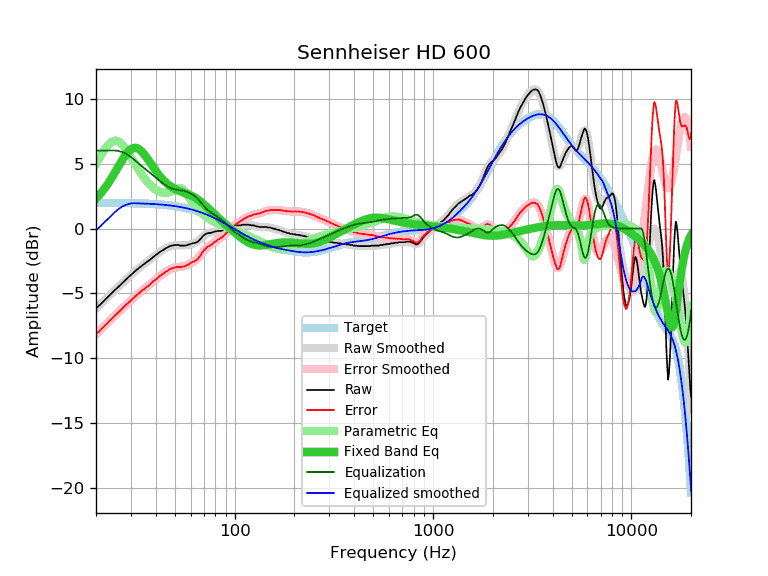

The table this chart was drawn from, first rows:
frequency, raw, error, smoothed, error_smoothed, equalization, parametric_eq, equalized_raw, equalized_smoothed, target
20, -6.14, -8.12, -6.15, -8.13, 6.00, 2.31, -0.14, -0.15, 1.98
21, -5.86, -7.84, -5.84, -7.82, 6.00, 2.66, 0.14, 0.16, 1.98
22, -5.55, -7.53, -5.54, -7.52, 6.00, 3.04, 0.45, 0.46, 1.98
23, -5.26, -7.23, -5.26, -7.23, 6.00, 3.46, 0.74, 0.74, 1.98
24, -4.98, -6.95, -4.98, -6.96, 6.00, 3.89, 1.02, 1.02, 1.97
25, -4.71, -6.68, -4.72, -6.69, 6.00, 4.34, 1.29, 1.28, 1.97
26, -4.48, -6.44, -4.46, -6.43, 5.96, 4.79, 1.49, 1.50, 1.97
27, -4.23, -6.19, -4.22, -6.19, 5.89, 5.22, 1.67, 1.67, 1.97
28, -4.00, -5.96, -4.00, -5.96, 5.79, 5.59, 1.79, 1.79, 1.96
29, -3.78, -5.73, -3.78, -5.74, 5.65, 5.90, 1.88, 1.88, 1.96
30, -3.58, -5.53, -3.57, -5.53, 5.50, 6.10, 1.93, 1.93, 1.95
31, -3.38, -5.32, -3.38, -5.33, 5.33, 6.20, 1.95, 1.95, 1.95
32, -3.19, -5.13, -3.20, -5.14, 5.14, 6.20, 1.96, 1.94, 1.94
33, -3.03, -4.96, -3.03, -4.97, 4.97, 6.10, 1.94, 1.93, 1.93
34, -2.87, -4.79, -2.87, -4.80, 4.80, 5.93, 1.94, 1.93, 1.93
35, -2.73, -4.65, -2.72, -4.64, 4.64, 5.71, 1.92, 1.92, 1.92
36, -2.59, -4.50, -2.58, -4.49, 4.49, 5.46, 1.90, 1.91, 1.91
37, -2.47, -4.37, -2.44, -4.34, 4.34, 5.19, 1.88, 1.90, 1.90
38, -2.32, -4.21, -2.30, -4.20, 4.20, 4.93, 1.88, 1.89, 1.89
39, -2.18, -4.06, -2.17, -4.06, 4.06, 4.68, 1.88, 1.88, 1.88
40, -2.05, -3.92, -2.05, -3.92, 3.92, 4.44, 1.87, 1.87, 1.87
41, -1.92, -3.78, -1.92, -3.79, 3.79, 4.22, 1.87, 1.86, 1.86
42, -1.81, -3.66, -1.81, -3.66, 3.66, 4.02, 1.85, 1.85, 1.85
43, -1.71, -3.54, -1.70, -3.54, 3.54, 3.84, 1.83, 1.84, 1.84
44, -1.61, -3.43, -1.60, -3.42, 3.42, 3.68, 1.82, 1.82, 1.82
45, -1.52, -3.32, -1.51, -3.32, 3.32, 3.53, 1.81, 1.81, 1.81
46, -1.45, -3.24, -1.44, -3.23, 3.23, 3.41, 1.79, 1.79, 1.79
47, -1.36, -3.13, -1.38, -3.16, 3.16, 3.30, 1.80, 1.78, 1.78
48, -1.32, -3.08, -1.34, -3.10, 3.10, 3.20, 1.78, 1.76, 1.76
49, -1.31, -3.05, -1.31, -3.05, 3.05, 3.12, 1.74, 1.74, 1.74
50, -1.27, -2.99, -1.29, -3.01, 3.01, 3.04, 1.75, 1.72, 1.72
51, -1.27, -2.97, -1.28, -2.99, 2.99, 2.98, 1.72, 1.70, 1.70
52, -1.27, -2.95, -1.28, -2.97, 2.97, 2.92, 1.70, 1.68, 1.68
53, -1.32, -2.98, -1.29, -2.95, 2.95, 2.87, 1.63, 1.66, 1.66
54, -1.32, -2.95, -1.29, -2.93, 2.93, 2.82, 1.62, 1.64, 1.64
55, -1.32, -2.93, -1.29, -2.91, 2.91, 2.78, 1.59, 1.61, 1.61
56, -1.32, -2.91, -1.29, -2.88, 2.88, 2.73, 1.56, 1.59, 1.59
57, -1.30, -2.86, -1.28, -2.84, 2.84, 2.69, 1.55, 1.56, 1.56
58, -1.26, -2.79, -1.26, -2.80, 2.80, 2.64, 1.54, 1.54, 1.54
59, -1.23, -2.74, -1.24, -2.75, 2.75, 2.60, 1.52, 1.51, 1.51
60, -1.19, -2.67, -1.21, -2.69, 2.69, 2.55, 1.51, 1.48, 1.48
61, -1.14, -2.59, -1.18, -2.63, 2.63, 2.50, 1.50, 1.45, 1.45
62, -1.14, -2.56, -1.14, -2.57, 2.57, 2.44, 1.43, 1.42, 1.42
63, -1.10, -2.49, -1.10, -2.49, 2.49, 2.38, 1.39, 1.39, 1.39
64, -1.08, -2.44, -1.04, -2.40, 2.40, 2.31, 1.33, 1.36, 1.36
65, -1.04, -2.37, -0.97, -2.31, 2.31, 2.24, 1.27, 1.33, 1.33
66, -0.94, -2.23, -0.90, -2.20, 2.20, 2.17, 1.26, 1.30, 1.30
67, -0.84, -2.10, -0.81, -2.08, 2.08, 2.10, 1.24, 1.26, 1.26
68, -0.73, -1.95, -0.72, -1.95, 1.95, 2.02, 1.23, 1.23, 1.23
69, -0.60, -1.79, -0.64, -1.83, 1.83, 1.94, 1.23, 1.19, 1.19
70, -0.52, -1.67, -0.56, -1.71, 1.71, 1.86, 1.20, 1.16, 1.16
71, -0.45, -1.57, -0.49, -1.61, 1.61, 1.78, 1.16, 1.12, 1.12
72, -0.41, -1.49, -0.43, -1.51, 1.51, 1.69, 1.11, 1.08, 1.08
73, -0.36, -1.40, -0.38, -1.43, 1.43, 1.61, 1.07, 1.05, 1.05
74, -0.36, -1.36, -0.35, -1.36, 1.36, 1.53, 1.00, 1.01, 1.01
75, -0.36, -1.32, -0.32, -1.29, 1.29, 1.44, 0.94, 0.97, 0.97
76, -0.32, -1.25, -0.30, -1.23, 1.23, 1.36, 0.92, 0.93, 0.93
77, -0.32, -1.21, -0.29, -1.18, 1.18, 1.28, 0.86, 0.89, 0.89
78, -0.28, -1.13, -0.27, -1.12, 1.12, 1.20, 0.84, 0.85, 0.85
79, -0.26, -1.07, -0.25, -1.06, 1.06, 1.12, 0.81, 0.81, 0.81
... 553 more rows
